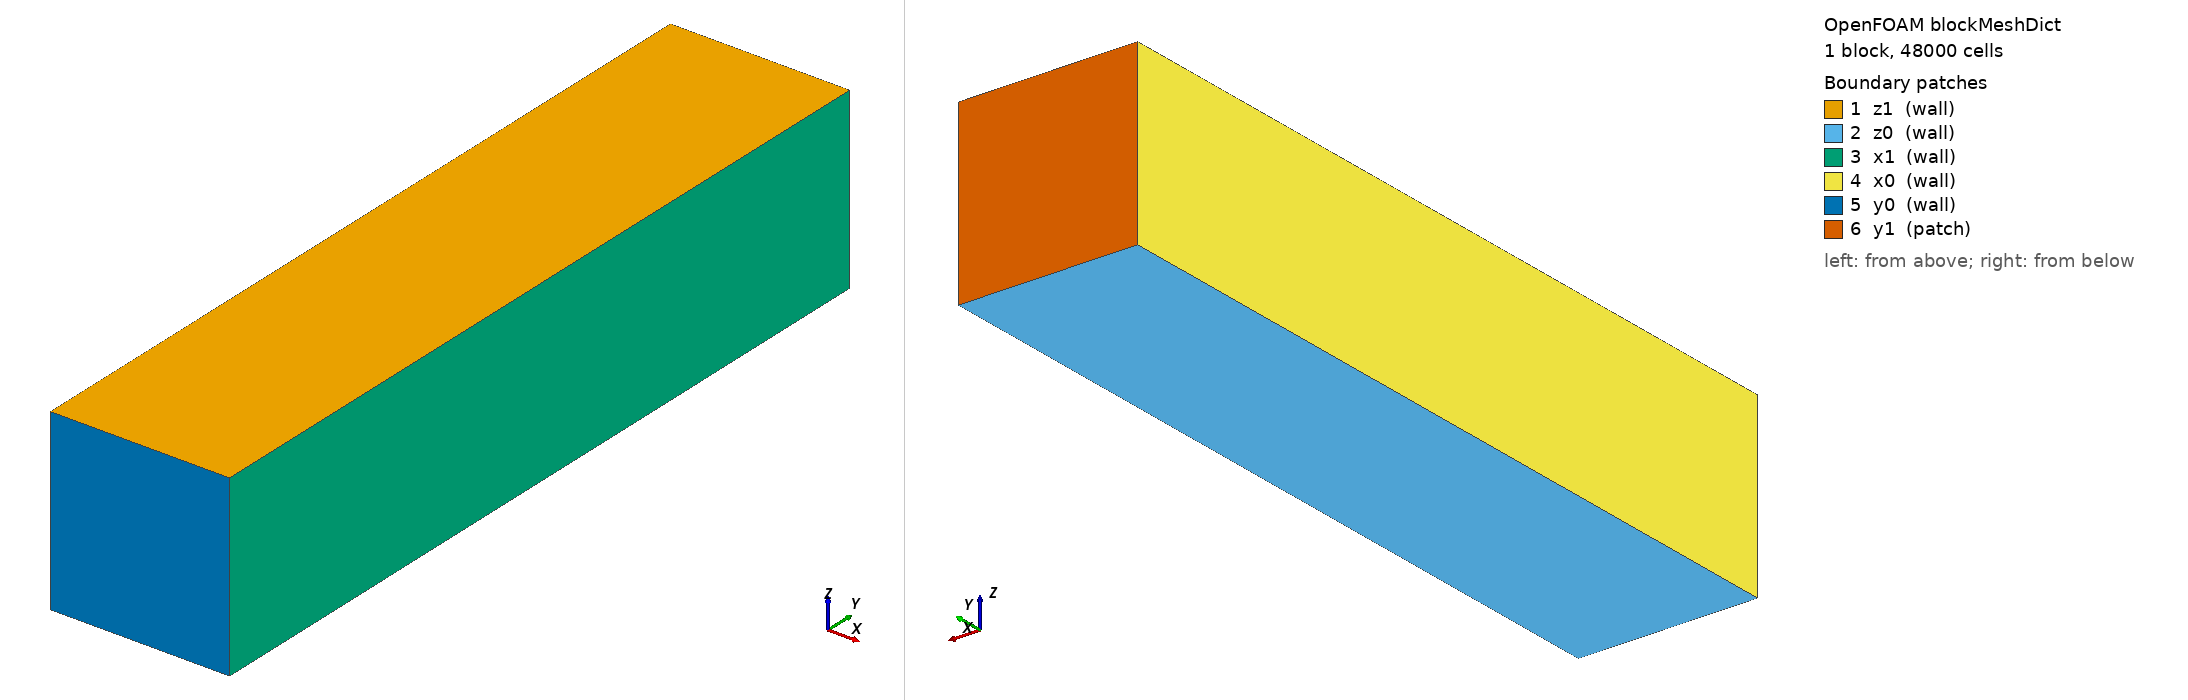

OpenFOAM case: the mesh blockMesh builds from blockMeshDict, 1 block(s), 48000 cells. Boundary patches (legend numbers): 1 z1 (wall), 2 z0 (wall), 3 x1 (wall), 4 x0 (wall), 5 y0 (wall), 6 y1 (patch). Left view from above one corner, right view from below the opposite corner. Boundary conditions: 0 field file(s) under 0/; 0 of 6 drawn patches have an entry in a shipped field file.

=== system/blockMeshDict ===
/*--------------------------------*- C++ -*----------------------------------*\
| =========                 |                                                 |
| \\      /  F ield         | OpenFOAM: The Open Source CFD Toolbox           |
|  \\    /   O peration     | Version:  v2412                                 |
|   \\  /    A nd           | Web:      www.openfoam.com                      |
|    \\/     M anipulation  |                                                 |
\*---------------------------------------------------------------------------*/
FoamFile
{
    version     2.0;
    format      ascii;
    class       dictionary;
    object      blockMeshDict;
}
// * * * * * * * * * * * * * * * * * * * * * * * * * * * * * * * * * * * * * //

scale 0.01;

cubeXMin -1;
cubeXMax 1;

cubeYMin -6;
cubeYMax 3;

cubeZMin -1;
cubeZMax 1;

Xresolution 120;
Yresolution 20;
Zresolution 20;

vertices
(
  ($cubeXMin       $cubeYMin      $cubeZMin)
  ($cubeXMax       $cubeYMin      $cubeZMin)
  ($cubeXMax       $cubeYMax      $cubeZMin)
  ($cubeXMin       $cubeYMax      $cubeZMin)
  ($cubeXMin       $cubeYMin      $cubeZMax)
  ($cubeXMax       $cubeYMin      $cubeZMax)
  ($cubeXMax       $cubeYMax      $cubeZMax)
  ($cubeXMin       $cubeYMax      $cubeZMax)
);

blocks
(
  hex (0 1 2 3 4 5 6 7) ($Xresolution $Yresolution $Zresolution) simpleGrading (1 1 1)
);

edges
(
);

boundary
(
  z1
{
  type wall;
  faces
  (
   (4 5 6 7)
  );
}

z0
{
  type wall;
  faces
  (
   (0 3 2 1)
  );
}

x1
{
type wall;
  faces
  (
  (2 6 5 1)
 );
}

x0
{
type wall;
  faces
  (
  (0 4 7 3)
  );
}

y0
{
  type wall;
  faces
  (
  (0 1 5 4)
  );
}
y1
{
  type patch;
  faces
  (
  (3 7 6 2)
  );
}
);

mergePatchPairs
(
);

// ************************************************************************* //
